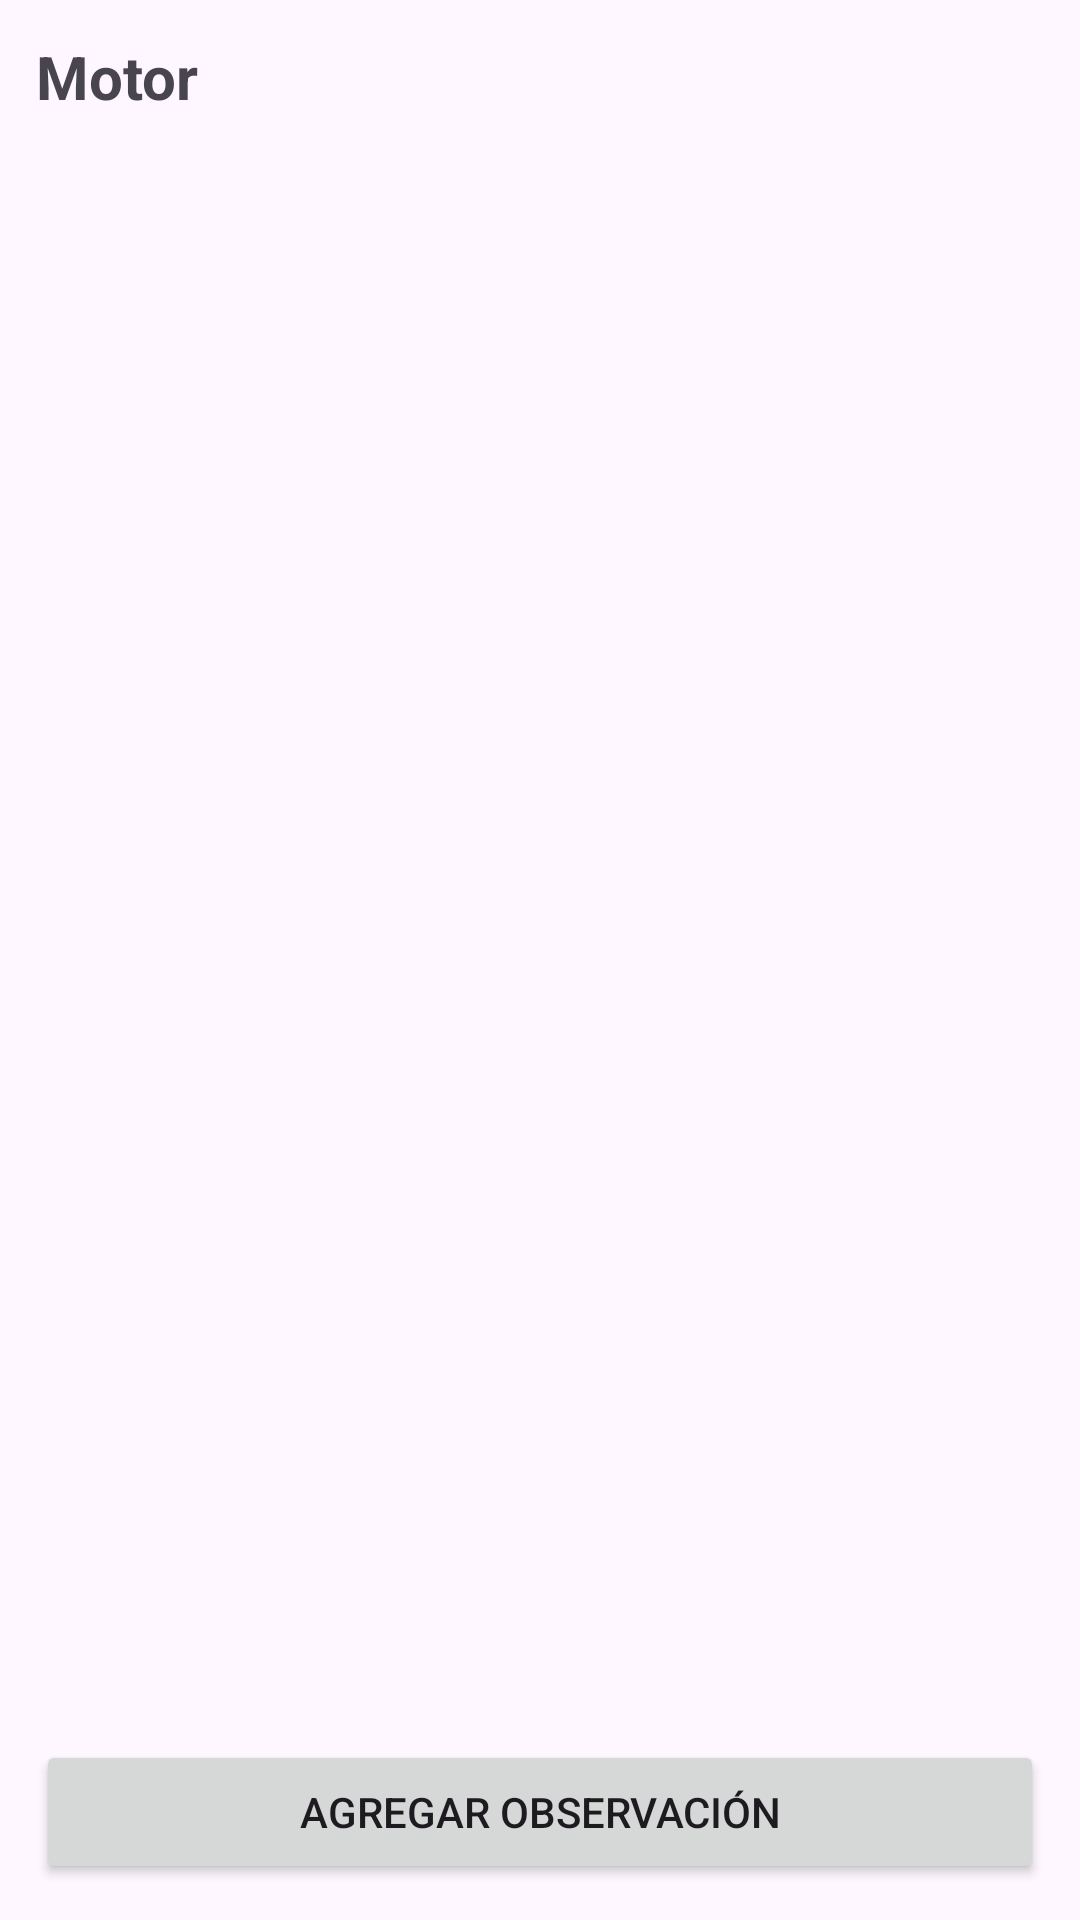

This screen was rendered from an Android layout file. Write that file and the resources it references.
<!-- AndroidManifest.xml: application theme Theme.Reportes -->
<!-- res/layout/activity_seccion_tecnica.xml -->
<LinearLayout xmlns:android="http://schemas.android.com/apk/res/android"
    android:orientation="vertical"
    android:padding="12dp"
    android:layout_width="match_parent"
    android:layout_height="match_parent">

    <TextView
        android:id="@+id/tvTituloSeccion"
        android:text="Motor"
        android:textSize="20sp"
        android:textStyle="bold"
        android:layout_width="match_parent"
        android:layout_height="wrap_content"/>

    <androidx.recyclerview.widget.RecyclerView
        android:id="@+id/rvSeccion"
        android:layout_width="match_parent"
        android:layout_height="0dp"
        android:layout_weight="1"/>

    <Button
        android:id="@+id/btnAgregar"
        android:text="Agregar observación"
        android:layout_width="match_parent"
        android:layout_height="wrap_content"/>
</LinearLayout>
<!-- resources referenced by this layout -->
<resources>
  <style name="Theme.Reportes" parent="Base.Theme.Reportes" />
  <style name="Base.Theme.Reportes" parent="Theme.Material3.DayNight.NoActionBar">
          
          
      </style>
</resources>
